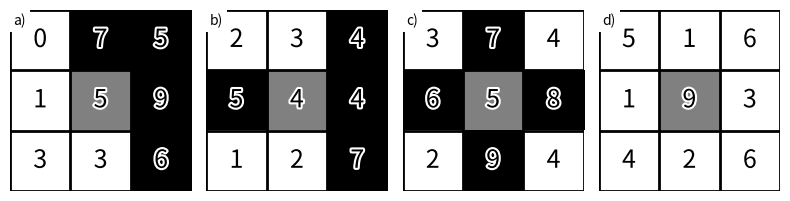

Generate this figure with matplotlib: (Note: this script raises an exception after producing the figure.)
import numpy as np
import matplotlib.pyplot as plt
from matplotlib.colors import ListedColormap
from matplotlib.patches import Rectangle
import matplotlib.patheffects as path_effects


def main():
    vizulize_simples()


def vizulize_separant():
    arr1 = np.array([
        [0, 7, 5],
        [1, 5, 9],
        [3, 3, 6]
    ])

    arr2 = np.array([
        [2, 3, 4],
        [5, 4, 4],
        [1, 2, 7]
    ])

    arr3 = np.array([
        [3, 7, 4],
        [6, 5, 8],
        [2, 9, 4]
    ])

    arr4 = np.array([
        [5, 1, 6],
        [1, 4, 3],
        [4, 2, 9]
    ])

    fig = plt.figure(figsize=(8, 2.5))
    axs = [fig.add_subplot(1, 4, 1),
           fig.add_subplot(1, 4, 2),
           fig.add_subplot(1, 4, 3),
           fig.add_subplot(1, 4, 4)]

    plot_table(axs[0], arr1)
    plot_table(axs[1], arr2)
    plot_table(axs[2], arr3)
    plot_table(axs[3], arr4)

    add_corner_label(axs[0], "a)")
    add_corner_label(axs[1], "b)")
    add_corner_label(axs[2], "c)")
    add_corner_label(axs[3], "d)")

    plt.tight_layout()
    plt.savefig("pictures/separant.png", dpi=300, bbox_inches="tight")
    plt.show()



def vizulize_simples():
    arr1 = np.array([
        [0, 7, 5],
        [1, 5, 9],
        [3, 3, 6]
    ])

    arr2 = np.array([
        [2, 3, 4],
        [5, 4, 4],
        [1, 2, 7]
    ])

    arr3 = np.array([
        [3, 7, 4],
        [6, 5, 8],
        [2, 9, 4]
    ])

    arr4 = np.array([
        [5, 1, 6],
        [1, 9, 3],
        [4, 2, 6]
    ])

    fig = plt.figure(figsize=(8, 2.5))
    axs = [fig.add_subplot(1, 4, 1),
           fig.add_subplot(1, 4, 2),
           fig.add_subplot(1, 4, 3),
           fig.add_subplot(1, 4, 4)]

    plot_table(axs[0], arr1)
    plot_table(axs[1], arr2)
    plot_table(axs[2], arr3)
    plot_table(axs[3], arr4)

    add_corner_label(axs[0], "a)")
    add_corner_label(axs[1], "b)")
    add_corner_label(axs[2], "c)")
    add_corner_label(axs[3], "d)")

    plt.tight_layout()
    plt.savefig("pictures/simple_and_not.png", dpi=300, bbox_inches="tight")
    plt.show()

def vizulize_clicue():
    arr1 = np.array([
        [-1, 7, -1],
        [-1, 5, 9],
        [-1, 8, -1]
    ])

    arr2 = np.array([
        [-1, 3, 4],
        [-1, 4, 4],
        [-1, -1, 7]
    ])

    arr3 = np.array([
        [-1, -1, 7],
        [-1, 6, 8],
        [-1, 9, -1]
    ])

    arr4 = np.array([
        [-1, 3, -1],
        [-1, 3, 6],
        [-1, -1, 9]
    ])

    fig = plt.figure(figsize=(8, 2.5))
    axs = [fig.add_subplot(1, 4, 1),
           fig.add_subplot(1, 4, 2),
           fig.add_subplot(1, 4, 3),
           fig.add_subplot(1, 4, 4)]

    plot_table(axs[0], arr1)
    plot_table(axs[1], arr2)
    plot_table(axs[2], arr3)
    plot_table(axs[3], arr4)

    # axs[0].set_title("a)")
    # axs[0].set_title("b)")
    # axs[0].set_title("c)")

    plt.tight_layout()
    plt.savefig("pictures/result.png", dpi=300, bbox_inches="tight")
    plt.show()


def plot_table(ax, arr, h=None):
    center = arr[1, 1]
    if h is None:
        h = center

    colors = np.zeros((3, 3), dtype=int)

    for i in range(3):
        for j in range(3):
            if i == 1 and j == 1:
                colors[i, j] = 1          # центр — серый
            elif arr[i, j] < 0:
                colors[i, j] = 0          # отрицательные — белая база + штриховка
            elif arr[i, j] >= h:
                colors[i, j] = 2          # больше либо равно центру — черный
            else:
                colors[i, j] = 0          # меньше центра — белый

    cmap = ListedColormap(["white", "gray", "black"])

    ax.imshow(
        colors,
        cmap=cmap,
        vmin=0,
        vmax=2,
        zorder=0
    )

    # Штриховка для отрицательных значений
    for i in range(3):
        for j in range(3):
            if arr[i, j] < 0 and not (i == 1 and j == 1):
                rect = Rectangle(
                    (j - 0.5, i - 0.5),
                    1,
                    1,
                    facecolor="white",
                    edgecolor="black",
                    hatch="///",
                    linewidth=0,
                    zorder=2
                )
                ax.add_patch(rect)

    # Сетка поверх всех ячеек, включая штрихованные
    ax.set_xticks(np.arange(-0.5, 3, 1), minor=True)
    ax.set_yticks(np.arange(-0.5, 3, 1), minor=True)

    ax.set_axisbelow(False)

    ax.grid(
        which="minor",
        color="black",
        linewidth=2,
        zorder=5
    )

    # Убираем подписи осей
    ax.set_xticks([])
    ax.set_yticks([])

    # Убираем маленькие деления по краям
    ax.tick_params(which="minor", bottom=False, left=False)

    # Квадратные ячейки
    ax.set_aspect("equal")

    # Фиксируем границы изображения
    ax.set_xlim(-0.5, 2.5)
    ax.set_ylim(2.5, -0.5)

    # Подписи внутри ячеек
    for i in range(3):
        for j in range(3):
            label = "x" if arr[i, j] < 0 else str(arr[i, j])

            ax.text(
                j,
                i,
                label,
                ha="center",
                va="center",
                fontsize=18,
                color="black",
                path_effects=[
                    path_effects.withStroke(linewidth=3, foreground="white")
                ],
                zorder=10
            )
    for spine in ax.spines.values():
        spine.set_visible(False)


def add_corner_label(ax, text):
    ax.text(
        0.02, 0.98, text,
        transform=ax.transAxes,
        ha="left",
        va="top",
        fontsize=10,
        color="black",
        bbox=dict(
            facecolor="white",
            edgecolor="none",
            boxstyle="square",
            linewidth=0
        ),
        zorder=20
    )

if __name__ == "__main__":
    main()
